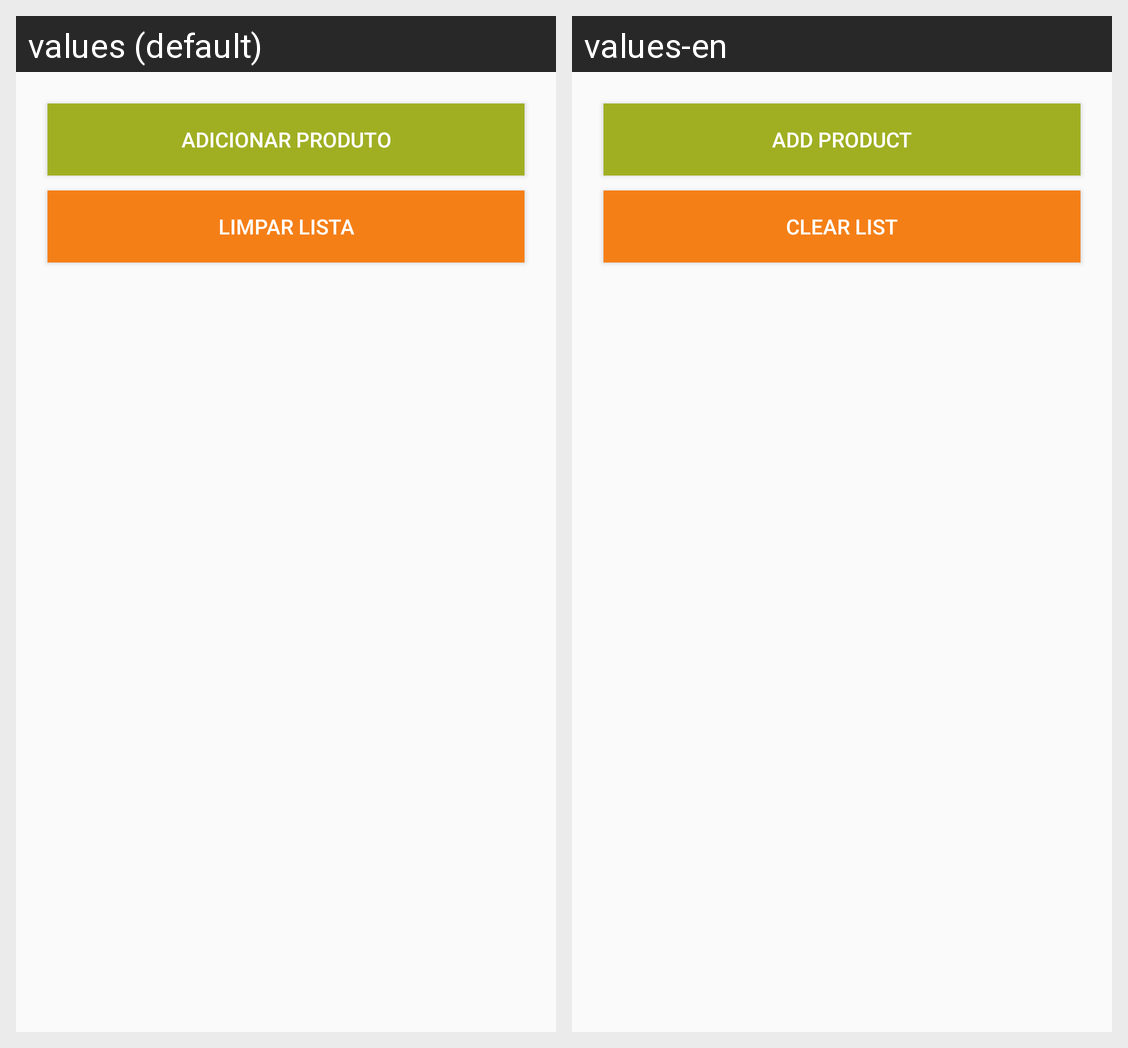

Here is an Android app screen in its default locale and in the app's own translations. Write out the translated-string differences for the strings that appear on this screen.
Android screen res/layout/activity_main.xml rendered under 2 locales, left to right: values (default), values-en. Device: Nexus 5 (rendered at 1080×1920; each locale shown at half size, 540×960, under a caption strip naming it); theme AppTheme.
Strings drawn on this screen, with the default value and each locale's value (text and hints the layout hard-codes, and strings that could not be matched under every locale, appear in the picture but are not listed):

adicionarProduto
  values: Adicionar Produto
  values-en: Add product

limparLista
  values: Limpar Lista
  values-en: Clear List
